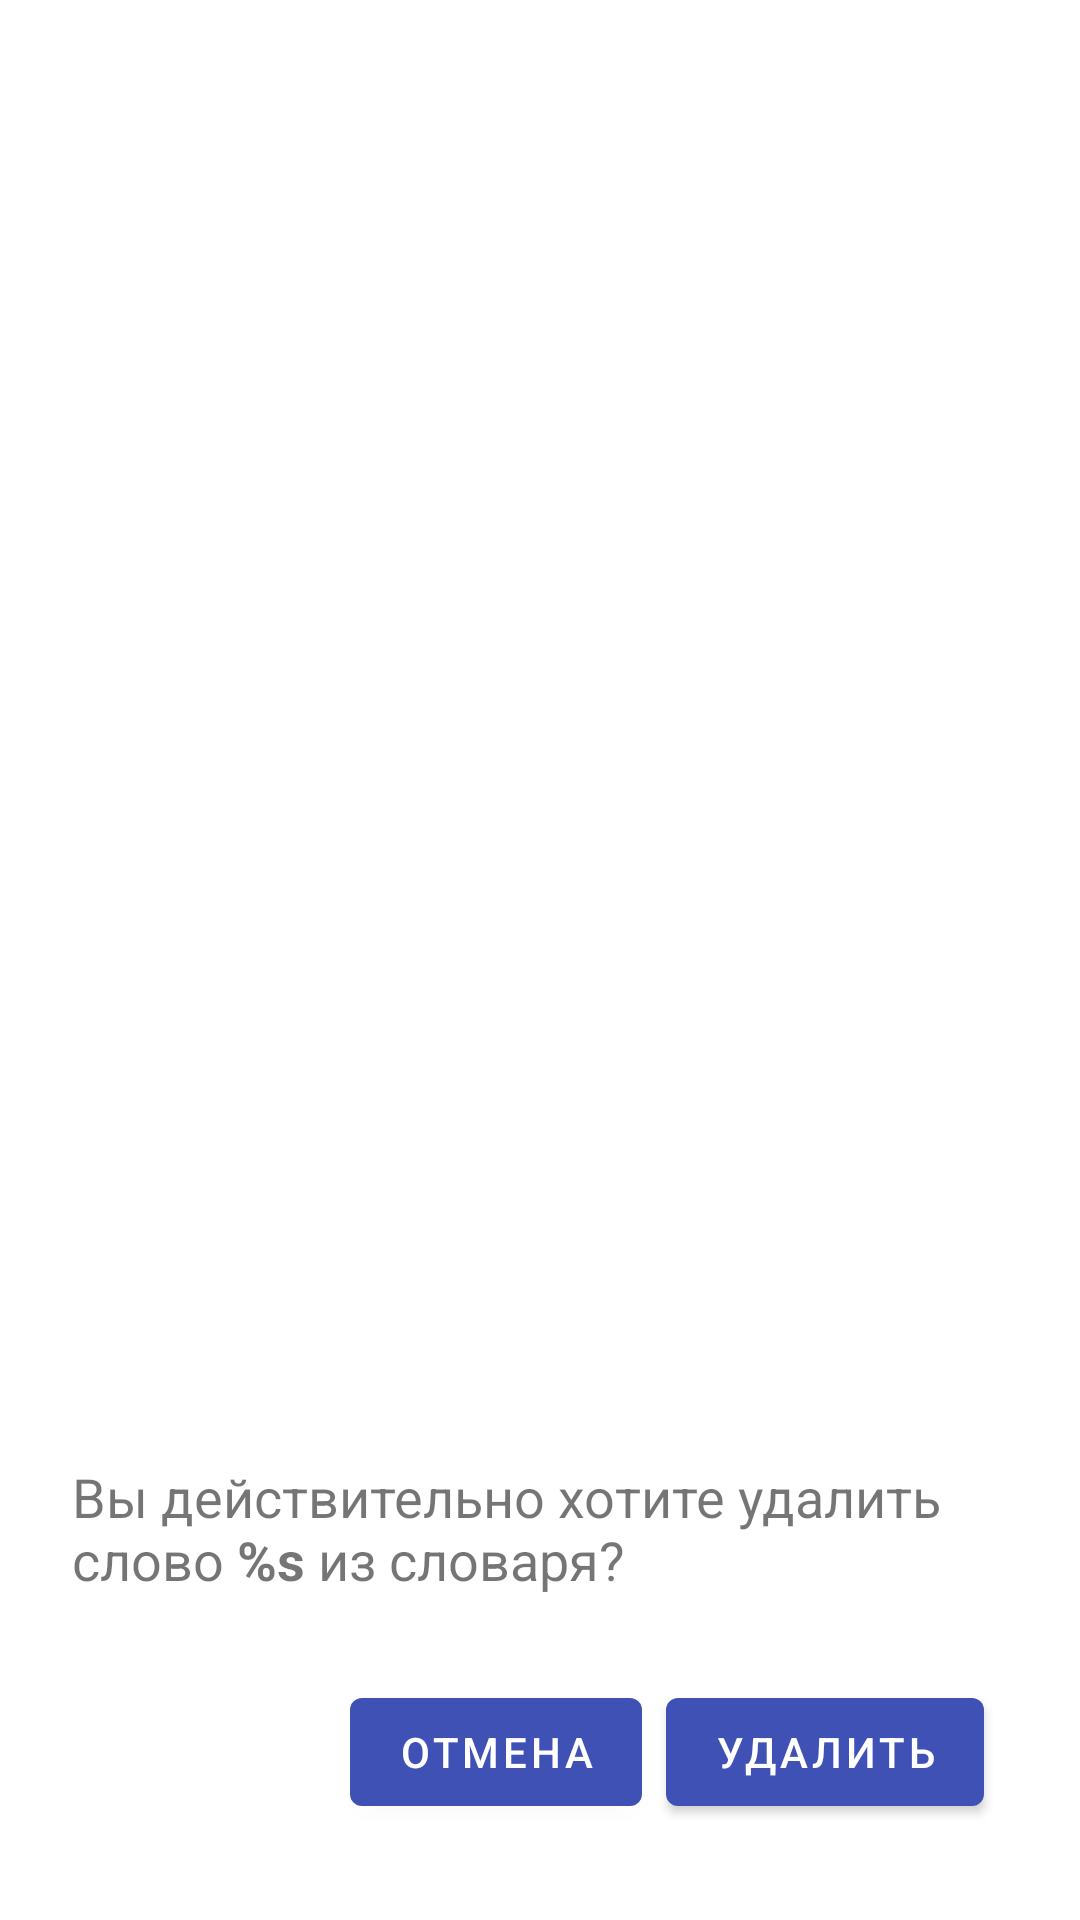

This screen was rendered from an Android layout file. Write that file and the resources it references.
<!-- AndroidManifest.xml: application theme AppTheme -->
<!-- res/layout/dialog_delete_word_confirmation_layout.xml -->
<?xml version="1.0" encoding="utf-8"?>
<androidx.constraintlayout.widget.ConstraintLayout xmlns:android="http://schemas.android.com/apk/res/android"
    xmlns:billingApp="http://schemas.android.com/apk/res-auto"
    xmlns:tools="http://schemas.android.com/tools"
    android:layout_width="280dp"
    android:layout_height="wrap_content"
    android:orientation="vertical"
    android:padding="24dp">


    <androidx.appcompat.widget.AppCompatTextView
        android:id="@+id/confirmation_delete_text"
        android:layout_width="match_parent"
        android:layout_height="wrap_content"
        android:textSize="18sp"
        android:layout_marginBottom="28dp"
        android:text="@string/delet_confirmation_text"
        billingApp:layout_constraintBottom_toTopOf="@+id/cancel_delete_button"
        billingApp:layout_constraintEnd_toEndOf="parent"
        billingApp:layout_constraintStart_toStartOf="parent" />


    <com.google.android.material.button.MaterialButton
        android:id="@+id/confirm_delete_button"
        android:layout_width="wrap_content"
        android:layout_height="wrap_content"
        android:layout_marginEnd="8dp"
        android:layout_marginRight="8dp"
        android:layout_marginBottom="8dp"
        android:text="@string/delete"
        billingApp:layout_constraintBottom_toBottomOf="parent"
        billingApp:layout_constraintEnd_toEndOf="parent" />

    <com.google.android.material.button.MaterialButton
        android:id="@+id/cancel_delete_button"
        android:layout_width="wrap_content"
        android:layout_height="wrap_content"
        android:layout_marginEnd="8dp"
        android:layout_marginRight="8dp"
        android:layout_marginBottom="8dp"
        android:text="@string/cancel"
        billingApp:layout_constraintBottom_toBottomOf="parent"
        billingApp:layout_constraintEnd_toStartOf="@+id/confirm_delete_button" />


</androidx.constraintlayout.widget.ConstraintLayout>
<!-- resources referenced by this layout -->
<resources>
  <string name="cancel">Отмена</string>
  <string name="delet_confirmation_text">Вы действительно хотите удалить слово <b>%s</b> из словаря?</string>
  <string name="delete">Удалить</string>
  <style name="AppTheme" parent="Theme.MaterialComponents.Light.NoActionBar">
          
          <item name="colorPrimary">@color/colorPrimary</item>
          <item name="colorPrimaryDark">@color/colorPrimaryDark</item>
          <item name="colorAccent">@color/colorAccent</item>
      </style>
  <color name="colorPrimary">#3F51B5</color>
  <color name="colorPrimaryDark">#303F9F</color>
  <color name="colorAccent">#00BCD4</color>
</resources>
